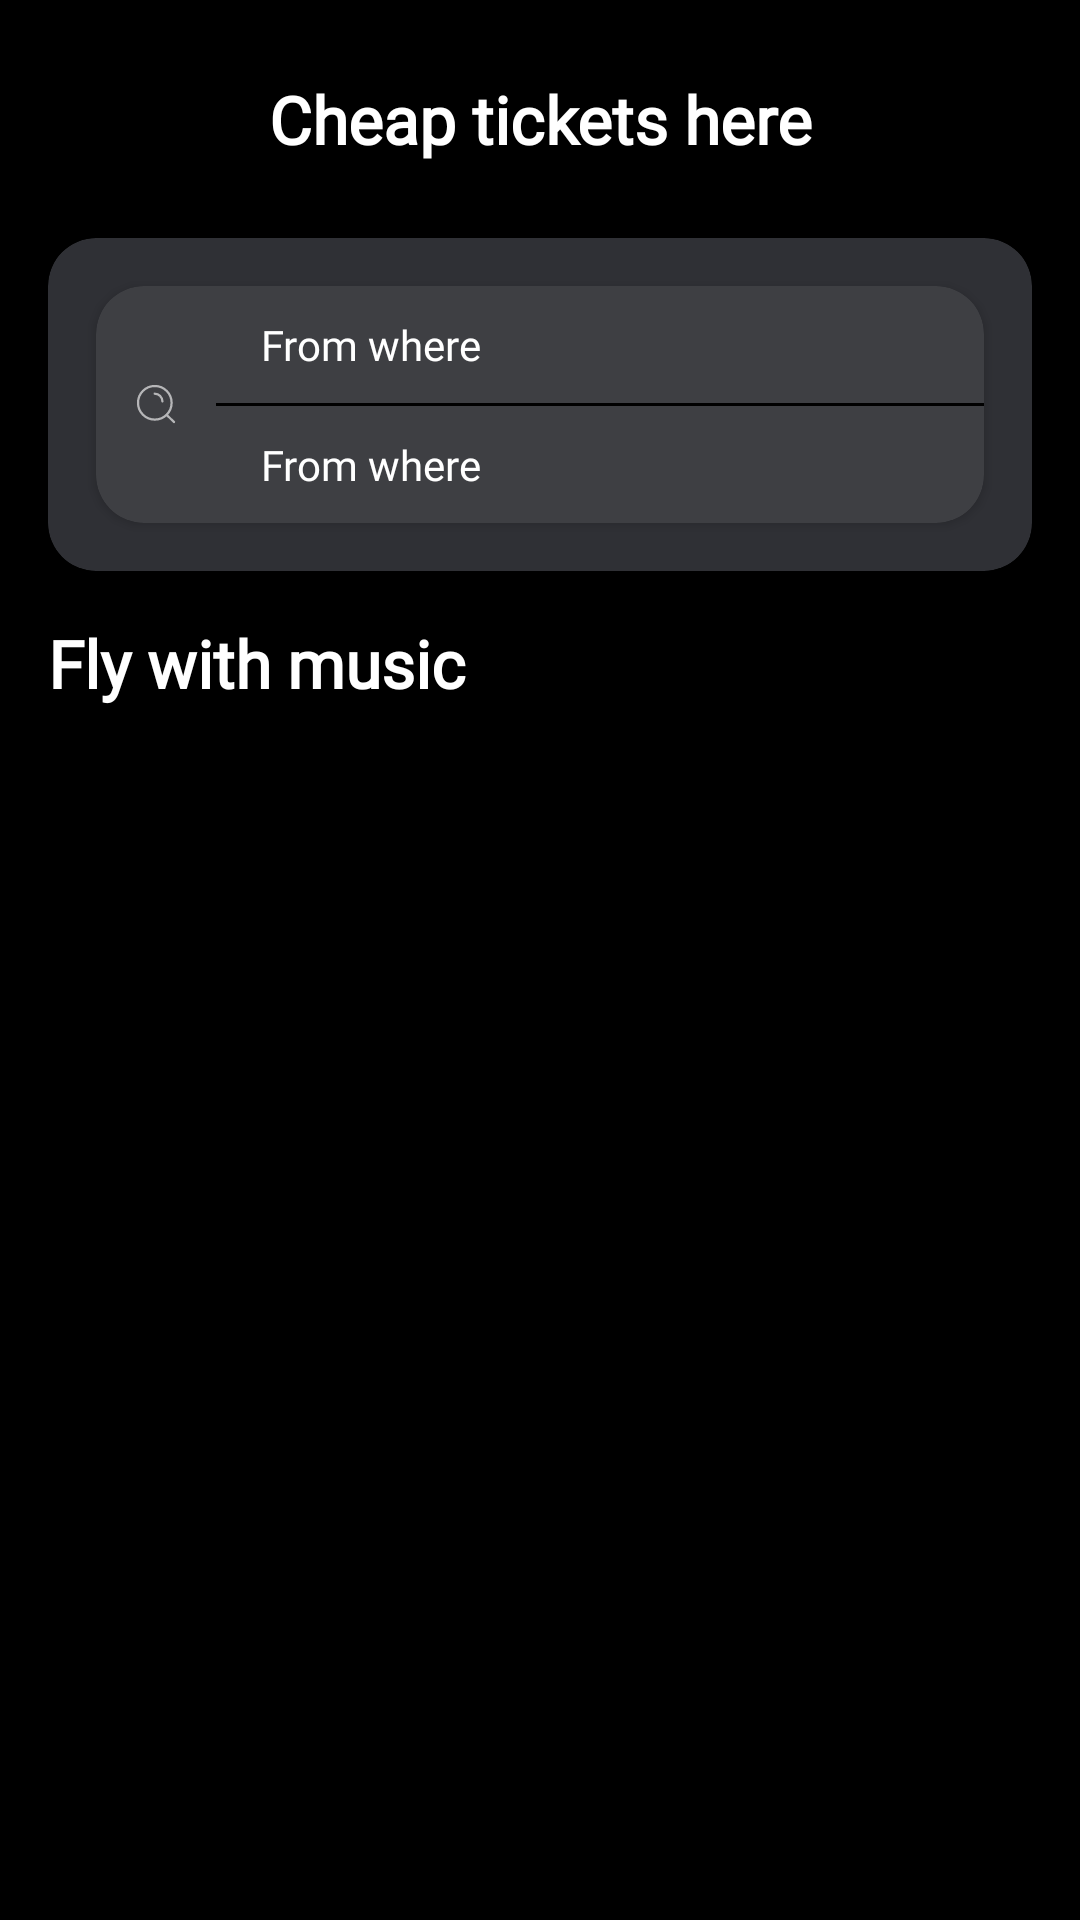

Android layout source for this screen:
<!-- AndroidManifest.xml: application theme Theme.TestJob -->
<!-- res/layout/fragment_home.xml -->
<?xml version="1.0" encoding="utf-8"?>
<layout xmlns:android="http://schemas.android.com/apk/res/android"
    xmlns:app="http://schemas.android.com/apk/res-auto"
    xmlns:tools="http://schemas.android.com/tools"
    tools:context=".fragments.home.FragmentHome">


    <androidx.constraintlayout.widget.ConstraintLayout
        android:layout_width="match_parent"
        android:layout_height="match_parent"
        android:background="@android:color/black">

        <com.google.android.material.textview.MaterialTextView
            android:id="@+id/main_title"
            android:layout_width="match_parent"
            android:layout_height="wrap_content"
            android:gravity="center_horizontal"
            android:paddingVertical="25dp"
            android:text="Cheap tickets here"
            android:textColor="@android:color/white"
            android:textSize="22dp"
            android:textStyle="bold"
            app:fontFamily="@font/sf_pro_medium" />


        <androidx.cardview.widget.CardView
            android:id="@+id/cr_searchbar"
            android:layout_width="match_parent"
            android:layout_height="wrap_content"
            android:layout_marginHorizontal="16dp"
            app:cardBackgroundColor="#2F3035"
            app:cardCornerRadius="16dp"
            app:layout_constraintTop_toBottomOf="@id/main_title"
            tools:layout_editor_absoluteX="16dp">

            <androidx.cardview.widget.CardView
                android:layout_width="match_parent"
                android:layout_height="wrap_content"
                android:layout_margin="16dp"
                app:cardBackgroundColor="#3E3F43"
                app:cardCornerRadius="16dp">

                <LinearLayout
                    android:layout_width="match_parent"
                    android:layout_height="wrap_content"
                    android:orientation="horizontal">

                    <com.google.android.material.button.MaterialButton
                        style="@style/Widget.Material3.MaterialTimePicker.ImageButton"
                        android:layout_width="40dp"
                        android:layout_height="40dp"
                        android:layout_gravity="center"
                        android:background="@android:color/transparent"
                        app:icon="@drawable/ic_search"
                        app:iconTint="@android:color/white" />

                    <LinearLayout
                        android:layout_width="match_parent"
                        android:layout_height="wrap_content"
                        android:orientation="vertical">

                        <com.google.android.material.textview.MaterialTextView
                            android:id="@+id/input_from_where"
                            android:layout_width="match_parent"
                            android:layout_height="wrap_content"
                            android:background="@android:color/transparent"
                            android:fontFamily="@font/sf_pro_medium"
                            android:hint="From where"
                            android:paddingHorizontal="15dp"
                            android:paddingVertical="10dp"
                            android:textColorHint="@color/white" />

                        <com.google.android.material.divider.MaterialDivider
                            android:layout_width="match_parent"
                            android:layout_height="1dp"
                            app:dividerColor="@android:color/background_dark" />

                        <com.google.android.material.textview.MaterialTextView
                            android:id="@+id/input_to_where"
                            android:layout_width="match_parent"
                            android:layout_height="wrap_content"
                            android:background="@android:color/transparent"
                            android:fontFamily="@font/sf_pro_medium"
                            android:hint="From where"
                            android:paddingHorizontal="15dp"
                            android:paddingVertical="10dp"
                            android:textColorHint="@color/white" />
                    </LinearLayout>
                </LinearLayout>


            </androidx.cardview.widget.CardView>
        </androidx.cardview.widget.CardView>


        <com.google.android.material.textview.MaterialTextView
            android:id="@+id/music_title"
            android:layout_width="match_parent"
            android:layout_height="wrap_content"
            android:layout_marginTop="16dp"
            android:gravity="start"
            android:paddingHorizontal="16dp"
            android:text="Fly with music"
            android:textColor="@android:color/white"
            android:textSize="22dp"
            android:textStyle="bold"
            app:fontFamily="@font/sf_pro_medium"
            app:layout_constraintTop_toBottomOf="@+id/cr_searchbar" />

        <androidx.recyclerview.widget.RecyclerView
            android:id="@+id/rv_offers"
            android:layout_width="match_parent"
            android:layout_height="wrap_content"
            android:paddingVertical="15dp"
            app:layout_constraintTop_toBottomOf="@id/music_title" />


    </androidx.constraintlayout.widget.ConstraintLayout>


</layout>
<!-- resources referenced by this layout -->
<resources>
  <!-- drawable ic_search (drawable) -->
  <vector xmlns:android="http://schemas.android.com/apk/res/android"
      android:width="24dp"
      android:height="24dp"
      android:viewportWidth="24"
      android:viewportHeight="24">
    <path
        android:strokeWidth="1"
        android:pathData="M16.692,16.8L20,20M11.429,7.429C13.322,7.429 14.857,8.964 14.857,10.857M18.933,11.467C18.933,15.59 15.59,18.933 11.467,18.933C7.343,18.933 4,15.59 4,11.467C4,7.343 7.343,4 11.467,4C15.59,4 18.933,7.343 18.933,11.467Z"
        android:strokeAlpha="0.623529"
        android:fillColor="#00000000"
        android:strokeColor="#DBDBDB"
        android:strokeLineCap="round"/>
  </vector>
  <style name="Theme.TestJob" parent="Base.Theme.TestJob" />
  <style name="Base.Theme.TestJob" parent="Theme.Material3.DayNight.NoActionBar">
          
          
      </style>
  <!-- not gathered from this repository: default colours our renderer supplied (Android Studio template values) -->
  <color name="white">#FFFFFFFF</color>
</resources>
